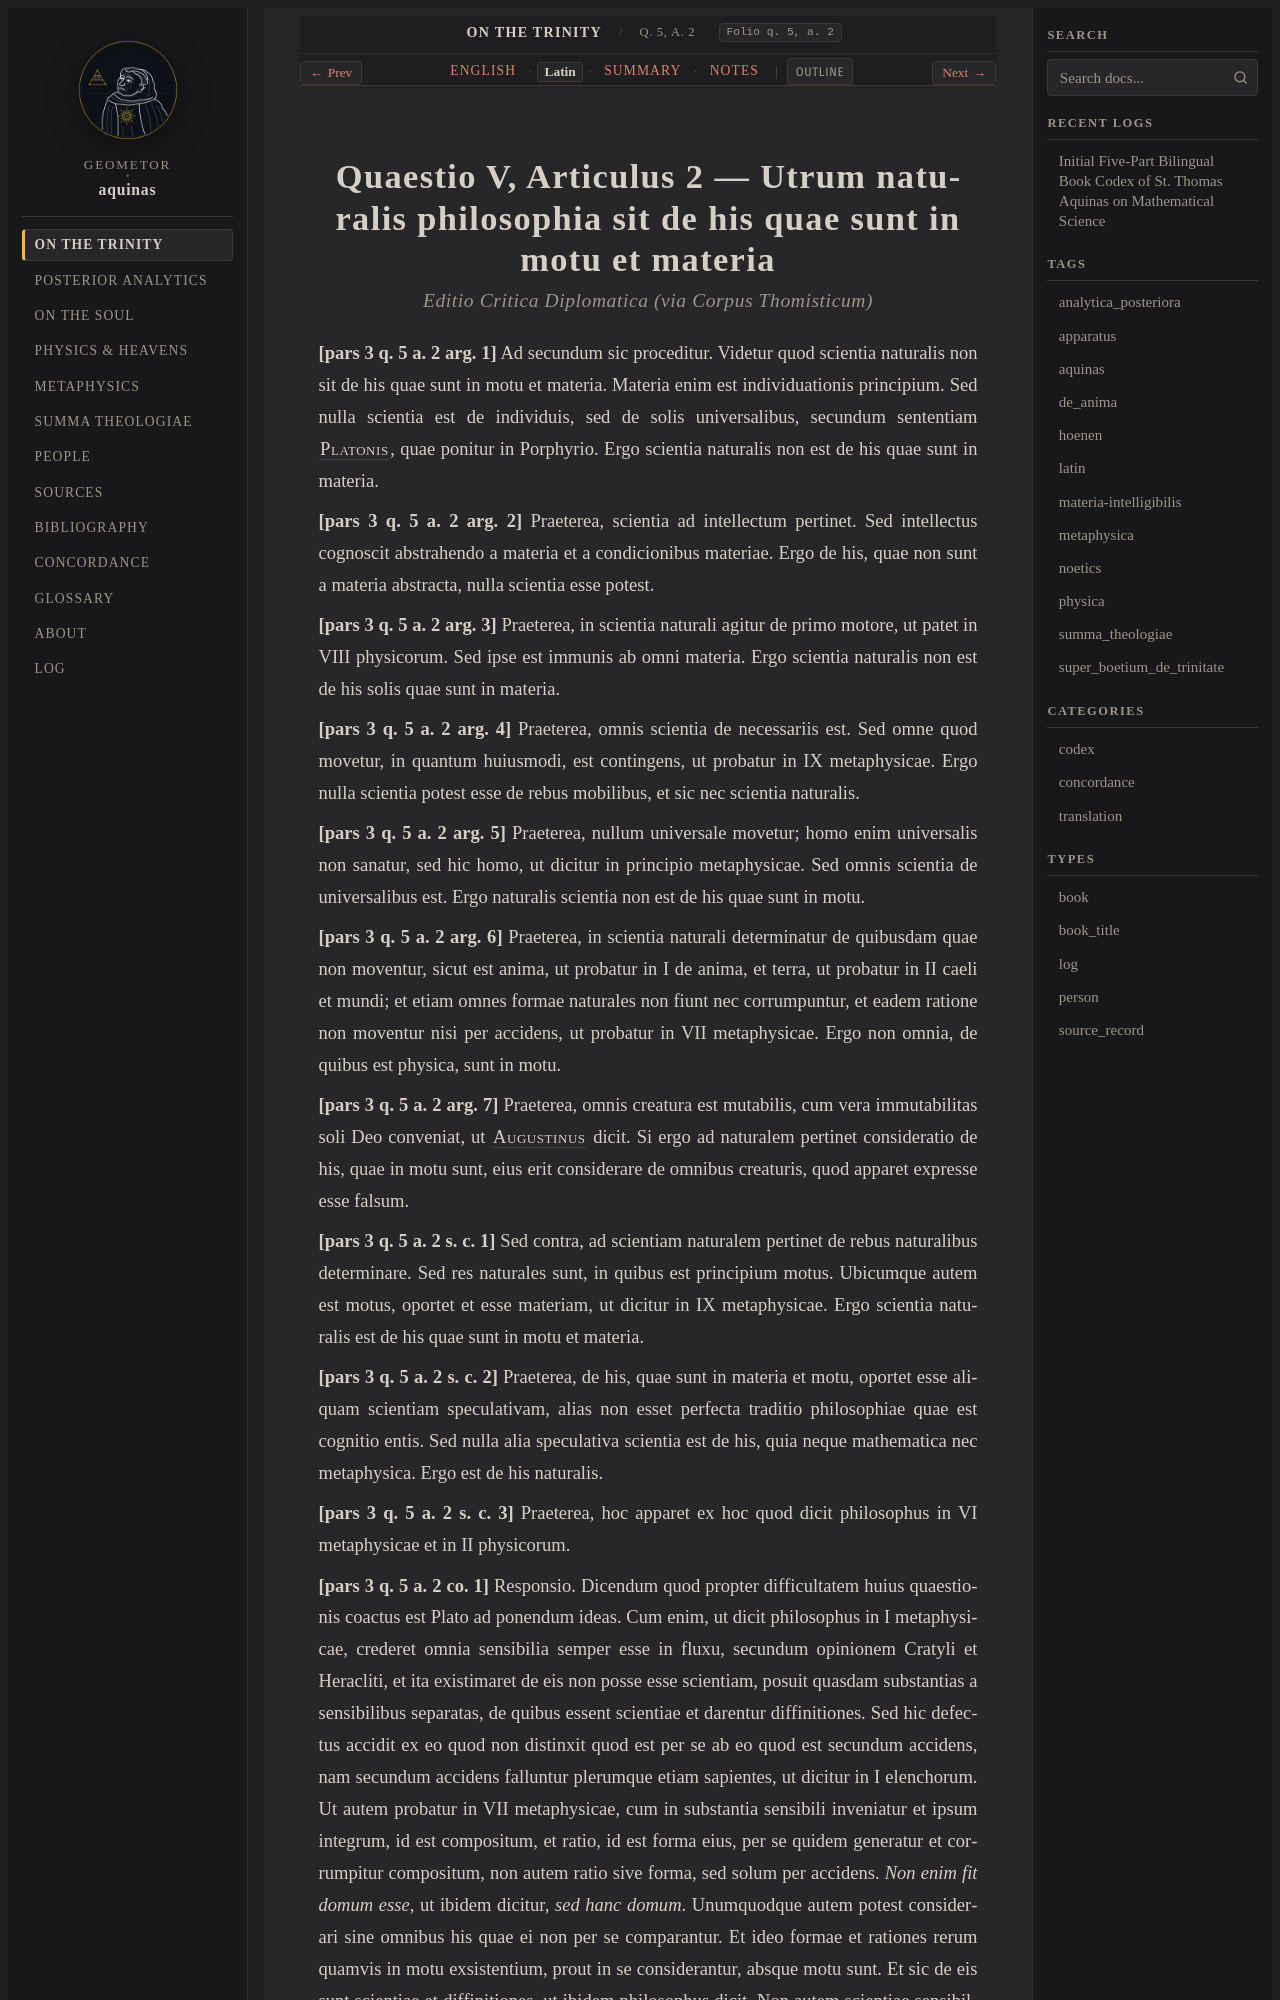

repository: geometor/aquinas · page: super_boetium_de_trinitate/art_02/la.html · generator: sphinx

:order: 2
:canonical_id: q. 5, a. 2
:folio: q. 5, a. 2
:title: Utrum naturalis philosophia sit de his quae sunt in motu et materia
:tracks: English: index | Latin: la | Summary: summary | Notes: notes

.. _super_boetium_de_trinitate-art_02-la:
.. _super_boetium_de_trinitate-s2-la:
.. _pars-1-s2-la:
